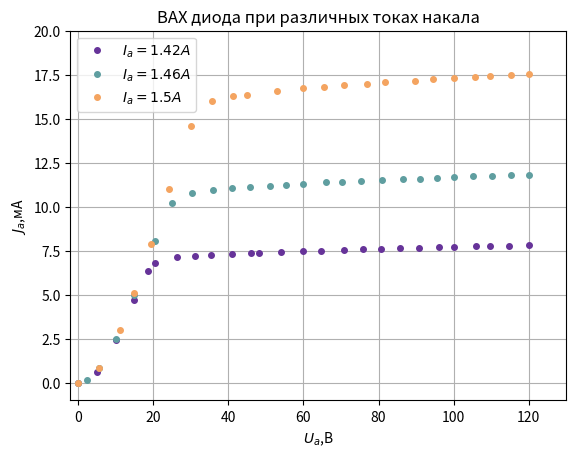

Reproduce this figure in Python.
import numpy as np 
import matplotlib.pyplot as plt 
from matplotlib.ticker import FuncFormatter 
fig = plt.figure() 
ax = fig.add_subplot(111) 

x=np.array([0,5,10.1,15,18.7,20.6,26.4,31.2,35.5,41.1,46,48.1,54,60,64.6,70.8,75.8,80.6,85.6,90.7,96,100,106,109.6,114.8,120]) 
y=np.array([0,0.63,2.43,4.72,6.33,6.83,7.12,7.2,7.26,7.32,7.36,7.38,7.43,7.47,7.5,7.55,7.58,7.61,7.64,7.67,7.69,7.71,7.75,7.76,7.79,7.82]) 
# plt.errorbar(x, y, xerr=0.5, yerr=0.01, c='blue', lw=0.5, mfc='white', ms=3) 
ax.plot(x,y,'ko', color = "rebeccapurple", markersize=4) 

x=np.array([0,2.4,5.6,10.1,15,20.5,25.1,30.3,36,41.1,45.7,51,55.5,60,66,70.2,75.4,81,86.6,91,95.5,100,105.2,110.3,115.3,120]) 
y=np.array([0,0.14,0.82,2.5,4.97,8.03,10.2,10.8,10.96,11.05,11.13,11.2,11.26,11.31,11.38,11.42,11.47,11.52,11.57,11.6,11.64,11.68,11.72,11.76,11.8,11.83]) 
# plt.errorbar(x, y, xerr=0.5, yerr=0.01, c='black', lw=0.5, mfc='white', ms=3) 
ax.plot(x,y,'ko', color = "cadetblue", markersize=4)  

x=np.array([0,5.6,11.1,15,19.5,24.3,30.1,35.6,41.3,45,53,60,65.4,70.9,76.9,81.6,89.8,94.6,100,105.7,109.7,115.3,120]) 
y=np.array([0,0.83,3,5.11,7.89,11.03,14.59,16.02,16.27,16.33,16.58,16.72,16.82,16.9,17,17.06,17.17,17.23,17.3,17.36,17.41,17.48,17.53]) 
# plt.errorbar(x, y, xerr=0.5, yerr=0.01, c='red', lw=0.5, mfc='white', ms=3) 

ax.plot(x,y,'ko', color = "sandybrown", markersize=4) 
ax.legend(('$I_a=1.42 A$','$I_a=1.46 A$','$I_a=1.5 A$'))
plt.title('ВАХ диода при различных токах накала')
plt.xlabel('$U_a$,В') 
plt.ylabel('$J_a$,мА') 
plt.grid () 
plt.xlim([-2,130]) 
plt.ylim([-1,20]) 
plt.savefig('z3.png',dpi=300)
plt.show()
